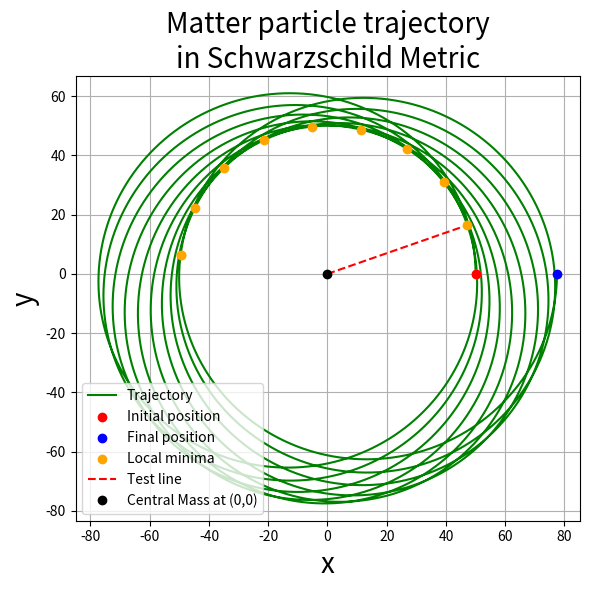
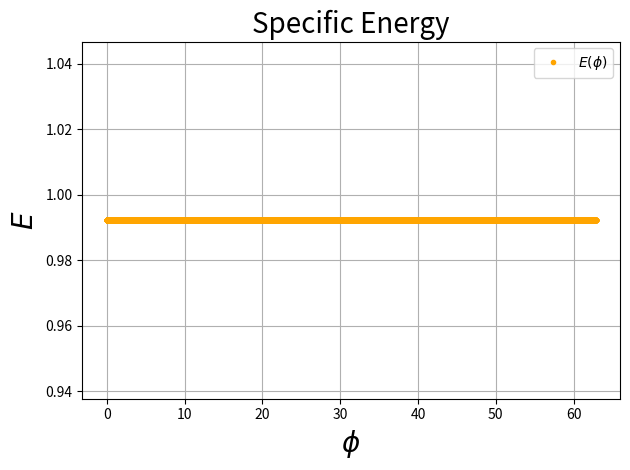
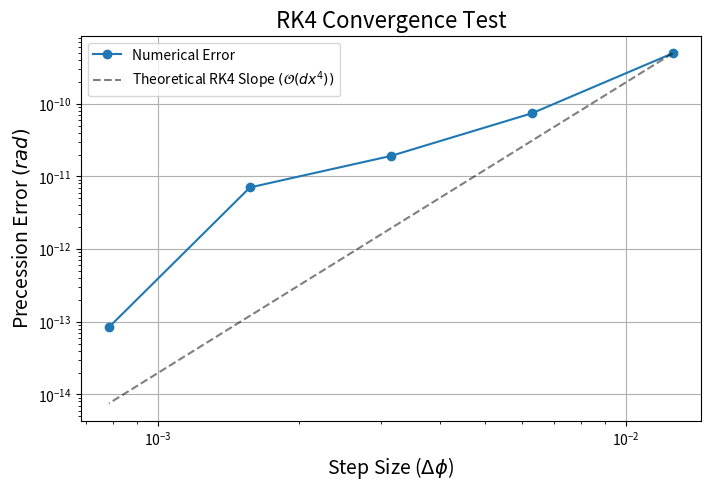
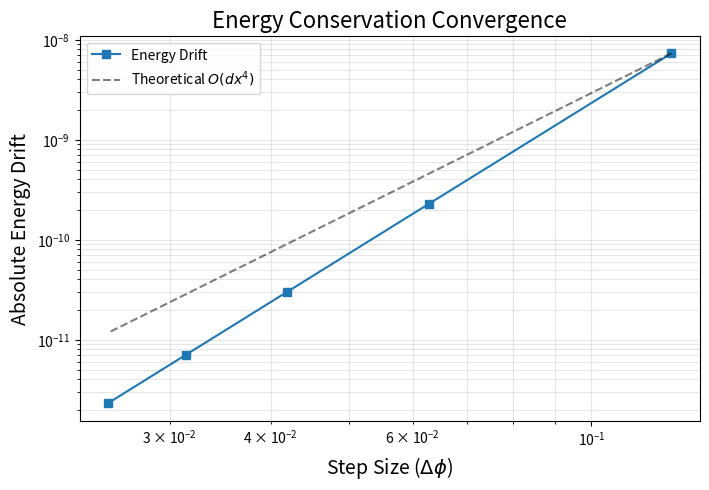

Source code (Python) for these figures, in order:
import numpy as np
import matplotlib.pyplot as plt
from scipy.constants import G, c
from scipy.signal import find_peaks

#Mercury-Sun system isn't relativistic enough to accurately calculate the precession
#angle using RK4 so I'll make up a test system to show that the simulation works
def dudphi(phi, u, w):
    return w 

def dwdphi(phi, u, w, M: float, h: float, b):
    """b = 1 for matter, b = 0 for light"""
    return -u + b*M/h**2 + 3*M*u**2

#RK4 solver for 2nd order differential equations
def RK4_2nd(f, g, IC, x_final, n):
    x = [IC[0]]
    y = [IC[1]]
    dy = [IC[2]]
    dx = (x_final - x[0])/n
    dx_2 = dx/2
    for i in range(n):
        xi, yi, dyi = x[i], y[i], dy[i]
        k0 = dx*f(xi, yi, dyi)
        l0 = dx*g(x[i], y[i], dy[i])
        k1 = dx*f(x[i] + dx_2, y[i] + k0/2, dy[i] + l0/2)
        l1 = dx*g(x[i] + dx_2, y[i] + k0/2, dy[i] + l0/2)
        k2 = dx*f(x[i] + dx_2, y[i] + k1/2, dy[i] + l1/2)
        l2 = dx*g(x[i] + dx_2, y[i] + k1/2, dy[i] + l1/2)
        k3 = dx*f(x[i] + dx, y[i] + k2, dy[i] + l2)
        l3 = dx*g(x[i] + dx, y[i] + k2, dy[i] + l2)
        x.append(x[i] + dx)
        y.append(y[i] + (k0 + 2*k1 + 2*k2 + k3)/6)
        dy.append(dy[i] + (l0 + 2*l1 + 2*l2 + l3)/6)
    return x, y, dy, dx

#Simulation parameters
M = 1.0
r0 = 50 #far enough away that the analytical phi prediction should be close to simulation value
u0 = 1/r0 #but close enough that precession is resolvable by RK4 method
h = 8 #stable orbit 
orbits = 10
b = 1
#Analytical precession
dphi_rad_analytical = 2*np.pi/(1 - 3*M**2/h**2) - 2*np.pi

wrapped_dwdphi = lambda phi, u, w: dwdphi(phi, u, w, M, h, b)
initial_conditions = [0.0, u0, 0.0]
phi, u, du, dx = RK4_2nd(dudphi, wrapped_dwdphi, initial_conditions, x_final = 2*orbits*np.pi, n = 100000)
phi = np.array(phi)
u = np.array(u)
du = np.array(du)

r = 1/u
x = r*np.cos(phi)
y = r*np.sin(phi)

# Maxima in u are minima in r ie perihelia
peaks, _ = find_peaks(u)
peaks = np.insert(peaks, 0, 0)
if len(peaks) >= 2:
    phi_peaks = phi[peaks]
    dphi = np.diff(phi_peaks) - 2*np.pi
    mean_precession = np.mean(dphi)
    precession_std = np.std(dphi)
    print('Precession')
    print(f"Numerical precession: {mean_precession:.3f} rad +- {precession_std:.5f} rad")
    print(f"Analytical precession: {dphi_rad_analytical:.3f} rad")
    print(f"Difference: {np.abs(mean_precession - dphi_rad_analytical)*100/dphi_rad_analytical:.2f} %")
else:
    raise ValueError("Not enough perihelia found. Increase 'orbits' or make sure motion is bounded.")

#From the Schwarzschild metric and Lagrangian, the specific energy, E, should be conserved
def specific_energy(u, du, M, h):
    kinetic = h**2*(du)**2
    potential = (1 + (h*u)**2)*(1 - 2*M*u)
    return np.sqrt(kinetic + potential)

E = specific_energy(u, du, M, h)
print()
print('Specific Energy')
print(f'Initial specific energy: {E[0]:.3f}')
print(f'Final specific energy: {E[-1]:.3f}')
print(f'Maximum variation: {np.max(np.abs(E - E[0])):.2e}')

#Convergence test
def convergence_test(n_values):
    precessions = []
    dx_values = []
    for n_step in n_values:
        phi_test, u_test, du_test, dx_test = RK4_2nd(dudphi, wrapped_dwdphi, initial_conditions, x_final=2*orbits*np.pi, n=n_step)
        dx_values.append(dx_test)

        indices, _ = find_peaks(u_test)
        indices = np.insert(indices, 0, 0)
        
        current_peaks = [] 
        for i in indices:
            # Only interpolate if there are neighbours
            if 0 < i < len(u_test) - 1:
                y1, y2, y3 = u_test[i - 1], u_test[i], u_test[i + 1]
                denom = 2*(y1 - 2*y2 + y3)
                if denom != 0:
                    offset = dx_test*(y1 - y3)/denom
                    current_peaks.append(phi_test[i] + offset)
                else:
                    current_peaks.append(phi_test[i])
            else:
                current_peaks.append(phi_test[i])
        precessions.append(np.mean(np.diff(current_peaks) - 2*np.pi))  
    return np.array(precessions), np.array(dx_values)

ns = np.array([5000, 10000, 20000, 40000, 80000, 100000])
test, dxs = convergence_test(ns)
errors = np.abs(test[:-1] - test[-1])
dxs = dxs[:-1]

print()
print("Convergence Tests")
slope = np.polyfit(np.log(dxs), np.log(errors), 1)[0]
print(f"Precession measurement convergence rate (slope): {slope:.2f}")
print("Convergence test uses quadratic interpolation which is second order so this affects the " \
"slope and brings it towards 2, away from 4.")

def energy_drift_test(n_values):
    drifts = []
    dx_values = []
    for n_step in n_values:
        phi_t, u_t, du_t, dx_t = RK4_2nd(dudphi, wrapped_dwdphi, initial_conditions, x_final=2*orbits*np.pi, n=n_step)
        
        # Calculate Energy at the very first and last point
        E_start = specific_energy(u_t[0], du_t[0], M, h)
        E_end = specific_energy(u_t[-1], du_t[-1], M, h)
        
        # The 'Error' is how much Energy was "lost" or "gained" due to numerical drift
        drifts.append(np.abs(E_end - E_start))
        dx_values.append(dx_t)
        
    return np.array(drifts), np.array(dx_values)

# Use these for the plot
n = [500, 1000, 1500, 2000, 2500]
e_errors, e_dxs = energy_drift_test(n)
e_slope = np.polyfit(np.log(e_dxs), np.log(e_errors), 1)[0]
print(f"Energy measurement convergence rate (slope): {e_slope:.2f}")

plt.figure(figsize = [6,6])
plt.plot(x, y, color = 'green', label = 'Trajectory')
plt.scatter(x[0], y[0], color = 'red', label = 'Initial position', zorder = 10)
plt.scatter(x[-1], y[-1], color = 'blue', label = 'Final position', zorder = 11)
for i in peaks:
    plt.scatter(x[i], y[i], color = 'orange', zorder = 9)
plt.scatter(x[peaks[-1]], y[peaks[-1]], color = 'orange', label = 'Local minima')
plt.plot([0, 50*np.cos(mean_precession)], [0, 50*np.sin(mean_precession)], 'r--', label = 'Test line')
plt.plot(0, 0, 'ko', label = 'Central Mass at (0,0)')
plt.title('Matter particle trajectory'
        '\n'
        'in Schwarzschild Metric', fontsize = 20)
plt.xlabel('x', fontsize = 20)
plt.ylabel('y', fontsize = 20)
plt.axis("equal")
plt.legend(loc = 'lower left')
plt.tight_layout()
plt.grid()

plt.figure()
plt.plot(phi, E, '.', color = 'orange', label = r'$E(\phi)$')
plt.xlabel(r'$\phi$', fontsize = 20)
plt.ylabel(r'$E$', fontsize = 20)
plt.title('Specific Energy', fontsize = 20)
plt.legend()
plt.tight_layout()
plt.grid()

plt.figure(figsize=(8, 5))
plt.loglog(dxs, errors, 'o-', label='Numerical Error')
plt.loglog(dxs, (errors[0]/dxs[0]**4)*dxs**4, 'k--', alpha=0.5, label=r'Theoretical RK4 Slope $(\mathcal{O}(dx^4))$')
plt.xlabel(r'Step Size ($\Delta \phi$)', fontsize=14)
plt.ylabel(r'Precession Error $(rad)$', fontsize=14)
plt.title('RK4 Convergence Test', fontsize=16)
plt.legend()
plt.grid()

plt.figure(figsize=(8, 5))
plt.loglog(e_dxs, e_errors, 's-', label='Energy Drift')
plt.loglog(e_dxs, (e_errors[0]/e_dxs[0]**4) * e_dxs**4, 'k--', alpha=0.5, label='Theoretical $O(dx^4)$')
plt.title('Energy Conservation Convergence', fontsize=16)
plt.xlabel(r'Step Size ($\Delta \phi$)', fontsize=14)
plt.ylabel('Absolute Energy Drift', fontsize=14)
plt.legend()
plt.grid(True, which="both", alpha=0.3)
plt.show()

# plt.figure()
# plt.scatter(phi, np.log10(E), color = 'orange', label = r'$E(\phi)$')
# plt.xlabel(r'$\phi$', fontsize = 20)
# plt.ylabel(r'$\log_{10}(E)$', fontsize = 20)
# plt.title('Specific Energy, log scale', fontsize = 20)
# plt.legend()
# plt.tight_layout()
# plt.grid()
# plt.show()

